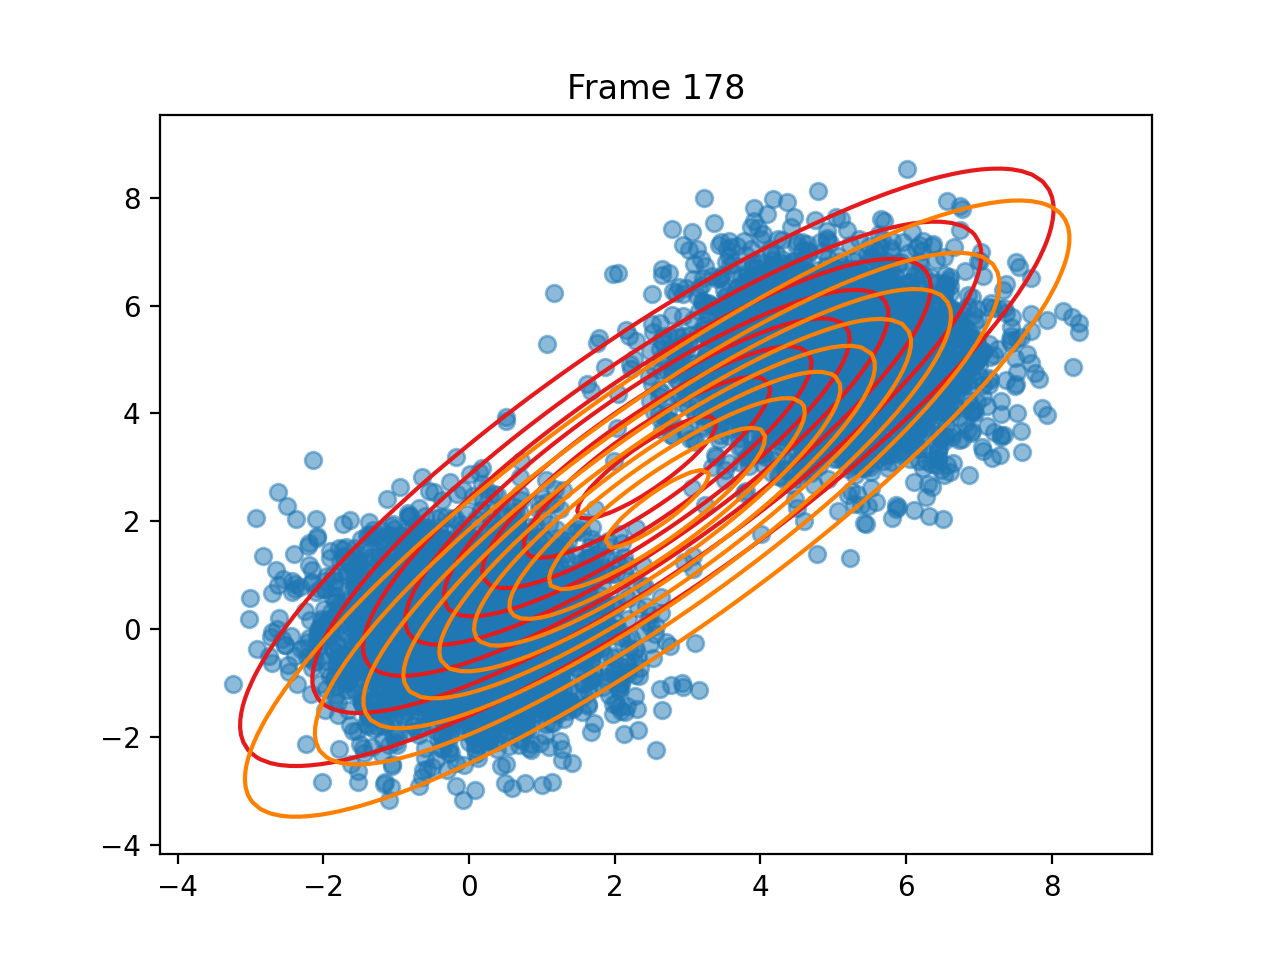

Values plotted in this chart, from the file beside it:
pi, 0.3898810475989477, 0.6101189524010531
means, [2.4422752385710518, 3.000464430008631], [2.584528506411664, 2.234576784170686]
covariances, [[7.27501099194793, 6.231623065393642], …, [[7.171452891393941, 6.354354185259828],…
log_likelihoods, -26919, -26922, -26922, -26921, -26921, -26921, -26922, -26922, -26922, -26922, -26922, -26922, -26922, -26922, -26922, -26922, -26922, -26922, -26922, -26922, -26922, -26922, -26922
n_input, [0.42154608353656126, 0.2668183962954019…, [-0.05310680169691065, -0.55098180353824…, [3.6146394815555056, 5.593054050283021], [5.208853542534332, 5.058212727085056], [4.16871210451811, 4.509051050268134], [-0.46440426230938764, 0.462060893251896…, [5.033023307193033, 6.346941244388995], [5.345620344651445, 4.937911301785713], [-0.5258796758952039, 0.1777501062680313…, [6.140785800452474, 5.293008807258655], [-0.5816809139486437, -1.014756730692866…, [-1.6826586941226858, -1.024028590886379…, [4.624071754528644, 5.261184541279628], [4.343902763994358, 6.2692556718986205], [5.546398951667271, 4.6414574724373905], [6.446563291251367, 4.54014073768486], [0.20953423026279433, -1.091625172159102…, [5.584953493086444, 5.056706648839265], [5.273614581165705, 4.399493364586037], [1.085895565831578, 0.4746982328799528], [-0.8184286659420014, 1.532367724678116], [4.212277566734481, 5.226292267243436], [0.2799686263198203, -1.1254890472983765…
ticks, 0.1247, 0.2513, 0.381, 0.5306, 0.7021, 0.8318, 0.9665, 1.171, 1.303, 1.569, 1.741, 1.872, 2.125, 2.451, 2.622, 2.774, 2.95, 3.09, 3.22, 3.347, 3.474, 3.605, 3.733
time_line, 0.125, 0.2514, 0.381, 0.5303, 0.7025, 0.8318, 0.9668, 1.171, 1.303, 1.569, 1.741, 1.872, 2.125, 2.451, 2.622, 2.774, 2.95, 3.089, 3.22, 3.347, 3.474, 3.605, 3.733
